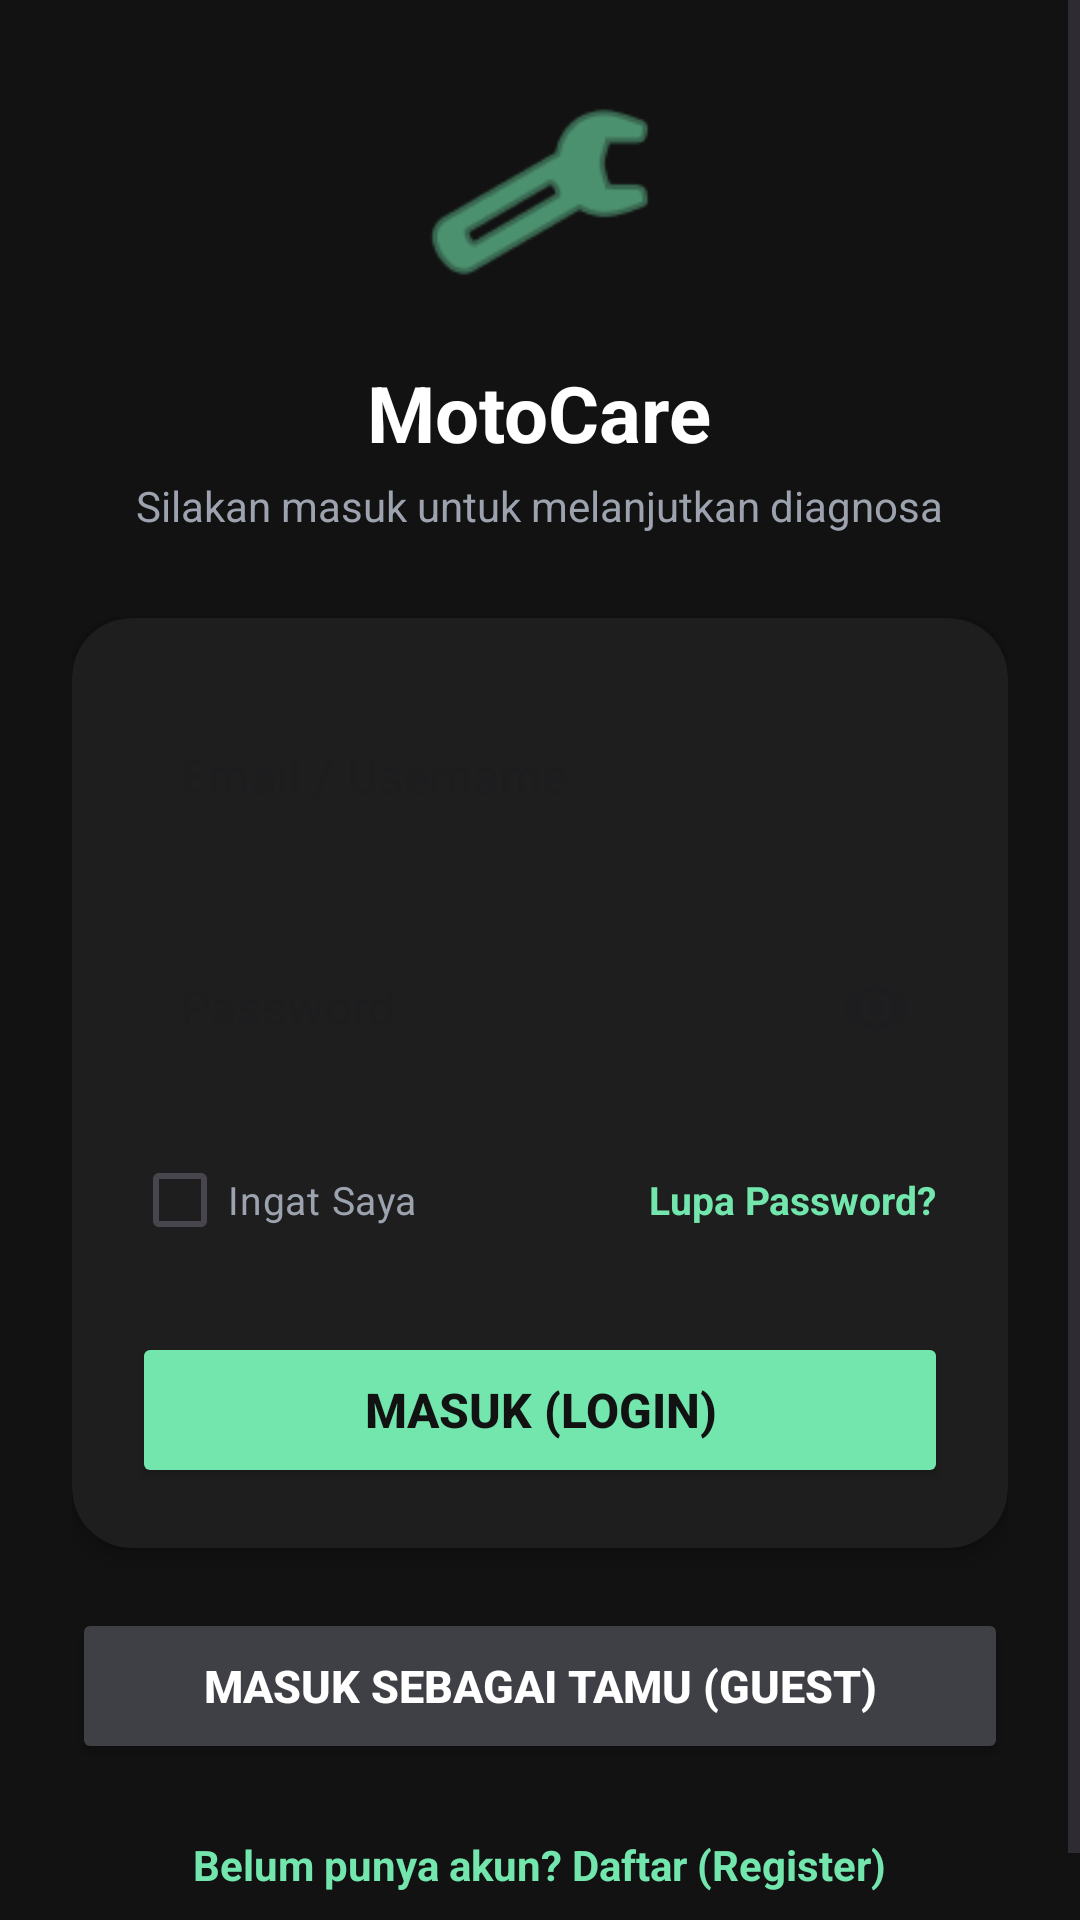

This screen was rendered from an Android layout file. Write that file and the resources it references.
<!-- AndroidManifest.xml: application theme Theme.AplikasiDiagnosaKerusakan -->
<!-- res/layout/activity_login.xml -->
<?xml version="1.0" encoding="utf-8"?>
<ScrollView xmlns:android="http://schemas.android.com/apk/res/android"
    xmlns:app="http://schemas.android.com/apk/res-auto"
    xmlns:tools="http://schemas.android.com/tools"
    android:layout_width="match_parent"
    android:layout_height="match_parent"
    android:background="@color/motocare_bg"
    android:fillViewport="true"
    tools:context=".LoginActivity">

    <LinearLayout
        android:layout_width="match_parent"
        android:layout_height="wrap_content"
        android:orientation="vertical"
        android:padding="24dp"
        android:gravity="center_vertical">

        
        <ImageView
            android:layout_width="80dp"
            android:layout_height="80dp"
            android:layout_gravity="center_horizontal"
            android:layout_marginBottom="16dp"
            android:src="@android:drawable/ic_menu_manage"
            android:contentDescription="Engine Logo"
            app:tint="@color/motocare_accent" />

        
        <TextView
            android:layout_width="wrap_content"
            android:layout_height="wrap_content"
            android:layout_gravity="center_horizontal"
            android:text="@string/app_name"
            android:textColor="@color/white"
            android:textSize="26sp"
            android:textStyle="bold"
            android:layout_marginBottom="4dp" />

        <TextView
            android:layout_width="wrap_content"
            android:layout_height="wrap_content"
            android:layout_gravity="center_horizontal"
            android:text="Silakan masuk untuk melanjutkan diagnosa"
            android:textColor="@color/motocare_secondary"
            android:textSize="14sp"
            android:layout_marginBottom="28dp" />

        
        <com.google.android.material.card.MaterialCardView
            android:layout_width="match_parent"
            android:layout_height="wrap_content"
            android:layout_marginBottom="20dp"
            app:cardBackgroundColor="@color/motocare_surface"
            app:cardCornerRadius="20dp"
            app:cardElevation="4dp"
            app:strokeWidth="0dp">

            <LinearLayout
                android:layout_width="match_parent"
                android:layout_height="wrap_content"
                android:orientation="vertical"
                android:padding="20dp">

                
                <com.google.android.material.textfield.TextInputLayout
                    android:layout_width="match_parent"
                    android:layout_height="wrap_content"
                    android:layout_marginBottom="16dp"
                    style="@style/Widget.MaterialComponents.TextInputLayout.OutlinedBox"
                    app:boxCornerRadiusTopStart="12dp"
                    app:boxCornerRadiusTopEnd="12dp"
                    app:boxCornerRadiusBottomStart="12dp"
                    app:boxCornerRadiusBottomEnd="12dp">

                    <com.google.android.material.textfield.TextInputEditText
                        android:id="@+id/etEmail"
                        android:layout_width="match_parent"
                        android:layout_height="wrap_content"
                        android:hint="Email / Username"
                        android:inputType="textEmailAddress"
                        android:maxLines="1" />
                </com.google.android.material.textfield.TextInputLayout>

                
                <com.google.android.material.textfield.TextInputLayout
                    android:layout_width="match_parent"
                    android:layout_height="wrap_content"
                    android:layout_marginBottom="12dp"
                    style="@style/Widget.MaterialComponents.TextInputLayout.OutlinedBox"
                    app:boxCornerRadiusTopStart="12dp"
                    app:boxCornerRadiusTopEnd="12dp"
                    app:boxCornerRadiusBottomStart="12dp"
                    app:boxCornerRadiusBottomEnd="12dp"
                    app:endIconMode="password_toggle">

                    <com.google.android.material.textfield.TextInputEditText
                        android:id="@+id/etPassword"
                        android:layout_width="match_parent"
                        android:layout_height="wrap_content"
                        android:hint="Password"
                        android:inputType="textPassword"
                        android:maxLines="1" />
                </com.google.android.material.textfield.TextInputLayout>

                
                <LinearLayout
                    android:layout_width="match_parent"
                    android:layout_height="wrap_content"
                    android:orientation="horizontal"
                    android:gravity="center_vertical"
                    android:layout_marginBottom="20dp">

                    <CheckBox
                        android:id="@+id/cbRememberMe"
                        android:layout_width="0dp"
                        android:layout_height="wrap_content"
                        android:layout_weight="1"
                        android:text="Ingat Saya"
                        android:textColor="@color/motocare_text_secondary"
                        android:textSize="13sp"
                        android:buttonTint="@color/motocare_accent" />

                    <TextView
                        android:id="@+id/tvForgotPassword"
                        android:layout_width="wrap_content"
                        android:layout_height="wrap_content"
                        android:text="Lupa Password?"
                        android:textColor="@color/motocare_accent"
                        android:textSize="13sp"
                        android:textStyle="bold"
                        android:clickable="true"
                        android:focusable="true"
                        android:padding="4dp" />
                </LinearLayout>

                
                <Button
                    android:id="@+id/btnLogin"
                    android:layout_width="match_parent"
                    android:layout_height="52dp"
                    android:backgroundTint="@color/motocare_accent"
                    android:text="Masuk (Login)"
                    android:textColor="@color/motocare_bg"
                    android:textSize="16sp"
                    android:textStyle="bold"
                    app:cornerRadius="12dp" />

            </LinearLayout>
        </com.google.android.material.card.MaterialCardView>

        
        <Button
            android:id="@+id/btnGuest"
            android:layout_width="match_parent"
            android:layout_height="52dp"
            android:layout_marginBottom="16dp"
            android:backgroundTint="#3F3F46"
            android:text="Masuk sebagai Tamu (Guest)"
            android:textColor="@color/white"
            android:textSize="15sp"
            android:textStyle="bold"
            app:cornerRadius="12dp" />

        
        <TextView
            android:id="@+id/tvRegister"
            android:layout_width="wrap_content"
            android:layout_height="wrap_content"
            android:layout_gravity="center_horizontal"
            android:text="Belum punya akun? Daftar (Register)"
            android:textColor="@color/motocare_accent"
            android:textSize="14sp"
            android:textStyle="bold"
            android:clickable="true"
            android:focusable="true"
            android:padding="8dp" />

    </LinearLayout>
</ScrollView>
<!-- resources referenced by this layout -->
<resources>
  <color name="motocare_accent">#72E6AD</color>
  <color name="motocare_bg">#121212</color>
  <color name="motocare_secondary">#9CA3AF</color>
  <color name="motocare_surface">#1E1E1E</color>
  <color name="motocare_text_secondary">#9CA3AF</color>
  <color name="white">#FFFFFFFF</color>
  <string name="app_name">MotoCare</string>
  <style name="Theme.AplikasiDiagnosaKerusakan" parent="Base.Theme.AplikasiDiagnosaKerusakan" />
  <style name="Base.Theme.AplikasiDiagnosaKerusakan" parent="Theme.Material3.DayNight.NoActionBar">
          
          <item name="colorPrimary">@color/motocare_primary</item>
          <item name="colorSecondary">@color/motocare_secondary</item>
          <item name="colorTertiary">@color/motocare_accent</item>
          <item name="android:windowBackground">@color/motocare_bg</item>
      </style>
  <color name="motocare_primary">#FFFFFF</color>
</resources>
